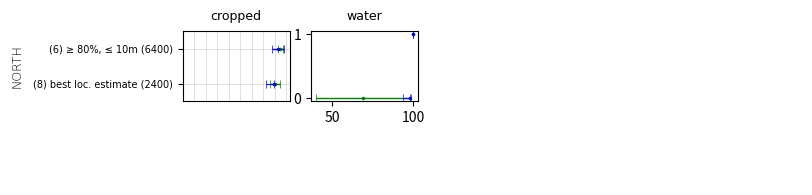

Write the Python code that produced this figure. (Note: this script raises an exception after producing the figure.)
import matplotlib.pyplot as plt

########################## NORTH COASTAL ZONE ############################################################################

fig = plt.figure(figsize=(8,2))
axis_font = {'fontname': 'Arial', 'size': '9', 'weight': 'light'}
plt.axis('off')

title_font = {'fontname':'Arial', 'size':'9', 'color':'black', 'weight':'normal',
  'verticalalignment':'bottom'}

plt.yticks([])
plt.xticks([])

###############################################################################################################

plot_cropped = fig.add_subplot(2,5,1)
plot_cropped.grid(color='lightgrey', linestyle='-', linewidth=0.5)
plt.title('cropped', title_font)

plt.errorbar(94.96, 1, xerr=2.1,
            fmt='.', elinewidth=1, markersize=3, capsize=3, capthick=0.5,  color='g') # prod 80
plt.errorbar(93.00, 1, xerr=5.03,
            fmt='.', elinewidth=1, markersize=3, capsize=3, capthick=0.5,  color='b') # user 80
plt.errorbar(90.04, 0, xerr=4.38,
            fmt='.', elinewidth=1, markersize=3, capsize=3, capthick=0.5,  color='g') # prod acc_best

plotline1, caplines1, barlinecols1 = plot_cropped.errorbar(
    89.00, 0, xerr=6.16, xuplims= 102,
    fmt='.', elinewidth=0.8, markersize=3, capsize=3, capthick=0.5, color='b')
caplines1[0].set_marker('|')
caplines1[0].set_markersize(6)

plt.margins(y=0.5)
plt.yticks([0,1], ['(8) best loc. estimate (2400)', '(6) ≥ 80%, ≤ 10m (6400)'])
plt.ylabel("NORTH", axis_font,  labelpad = 8)

plt.xticks([10, 20, 30,40,50,60,70,80, 90, 100, 103], ['10', '20', '30', '40', '50', '60', '70', '80', '90', '100', ''])

for label in (plot_cropped.get_xticklabels()):
    label.set_visible(False)
plot_cropped.xaxis.set_ticks_position('none')

for label in (plot_cropped.get_xticklabels() + plot_cropped.get_yticklabels()):
    label.set_fontname('Arial')
    label.set_fontsize(7)
###############################################################################################################

plot_water = fig.add_subplot(2, 5, 2)
plt.title('water', title_font)

plt.errorbar(100, 1, xerr=0,
            fmt='.', elinewidth=1, markersize=3, capsize=3, capthick=0.5, color='g') # prod 80
plt.errorbar(100.0, 1, xerr=0,
            fmt='.', elinewidth=1, markersize=3, capsize=3, capthick=0.5, color='b') # user80
plt.errorbar(69.21, 0, xerr=29.24,
            fmt='.', elinewidth=1, markersize=3, capsize=3, capthick=0.5, color='g') # prod accbest

plotline1, caplines1, barlinecols1 = plot_water.errorbar(
    98.00, 0, xerr=3.92, xuplims= 100,
    fmt='.', elinewidth=0.8, markersize=3, capsize=3, capthick=0.5, color='b')

caplines1[0].set_marker('|')
caplines1[0].set_markersize(6)
plot_water.grid(b = True, color='lightgray', linestyle='-', linewidth=0.5, axis='both')

plt.margins(y=0.5)
plt.yticks([0,1])
plot_water.yaxis.set_ticks_position('none')
for label in (plot_water.get_yticklabels()):
    label.set_visible(False)

plt.xticks([10, 20, 30,40,50,60,70,80, 90, 100, 103], ['10', '20', '30', '40', '50', '60', '70', '80', '90', '100', ''])

for label in (plot_water.get_xticklabels()):
    label.set_visible(False)
plot_water.xaxis.set_ticks_position('none')

###############################################################################################################
plot_urban = fig.add_subplot(2, 5, 3)
plt.title('urban', title_font)

plt.errorbar(70.05, 1, xerr=14.91,
            fmt='.', elinewidth=1, markersize=3, capsize=3, capthick=0.5, color='g') # prod acc_80'
plt.errorbar(92.00, 1, xerr=7.6,
            fmt='.', elinewidth=1, markersize=3, capsize=3, capthick=0.5, color='b') # user acc_m80

plt.errorbar(65.06, 0, xerr=11.57,
            fmt='.', elinewidth=1, markersize=3, capsize=3, capthick=0.5, color='g') # prod acc_best
plt.errorbar(92.00, 0, xerr=7.60,
            fmt='.', elinewidth=1, markersize=3, capsize=3, capthick=0.5, color='b') # user acc_best'

plot_urban.grid(color='lightgrey', linestyle='-', linewidth=0.5)

plt.margins(y=0.5)
plt.yticks([0,1])
plot_urban.yaxis.set_ticks_position('none')
for label in (plot_urban.get_yticklabels()):
    label.set_visible(False)

plt.xticks([10, 20, 30,40,50,60,70,80, 90, 100, 103], ['10', '20', '30', '40', '50', '60', '70', '80', '90', '100', ''])

for label in (plot_urban.get_xticklabels()):
    label.set_visible(False)
plot_urban.xaxis.set_ticks_position('none')


###############################################################################################################
plot_woody = fig.add_subplot(2, 5, 4)
plt.title('woody canopy', title_font)

plt.errorbar(98.5, 1, xerr=2.91,
            fmt='.', elinewidth=1, markersize=3, capsize=3, capthick=0.5, color='g') # prod acc_m80
plt.errorbar(99, 1, xerr=1.96,
            fmt='.', elinewidth=1, markersize=3, capsize=3, capthick=0.5, color='b') # user acc80'
plt.errorbar(100, 0, xerr=0,
            fmt='.', elinewidth=1, markersize=3, capsize=3, capthick=0.5, color='g') # prod acc_best
plt.errorbar(87.00, 0, xerr=6.62,
            fmt='.', elinewidth=1, markersize=3, capsize=3, capthick=0.5, color='b') # user acc_best

plot_woody.grid(color='lightgrey', linestyle='-', linewidth=0.5)

plt.margins(y=0.5)
plt.yticks([0,1])
plot_woody.yaxis.set_ticks_position('none')
for label in (plot_woody.get_yticklabels()):
    label.set_visible(False)

plt.xticks([10, 20, 30,40,50,60,70,80, 90, 100, 103], ['10', '20', '30', '40', '50', '60', '70', '80', '90', '100', ''])


for label in (plot_woody.get_xticklabels()):
    label.set_visible(False)
plot_woody.xaxis.set_ticks_position('none')

###############################################################################################################

plot_unsown = fig.add_subplot(2, 5, 5)
plt.title('unsown/spars. veg.', title_font)

plotline1, caplines1, barlinecols1 = plot_unsown.errorbar(
    100, 1, xerr=47.3, xuplims= 100,
    fmt='.', elinewidth=0.8, markersize=3, capsize=3, capthick=0.5, color='g')

caplines1[0].set_marker('|')
caplines1[0].set_markersize(6)

plt.errorbar(58., 1, xerr=13.82,
            fmt='.', elinewidth=1, markersize=3, capsize=3, capthick=0.5, color='b') # , user acc_80

plt.errorbar(76.17, 0, xerr=23.76,
            fmt='.', elinewidth=1, markersize=3, capsize=3, capthick=0.5, color='g') # , prod abest
plt.errorbar(76, 0, xerr=11.96,
            fmt='.', elinewidth=1, markersize=3, capsize=3, capthick=0.5, color='b') # , user best

plot_unsown.grid(color='lightgrey', linestyle='-', linewidth=0.5)

plt.margins(y=0.5)
plt.yticks([0,1])
plot_unsown.yaxis.set_ticks_position('none')
for label in (plot_unsown.get_yticklabels()):
    label.set_visible(False)

plt.xticks([10, 20, 30,40,50,60,70,80, 90, 100, 103], ['10', '20', '30', '40', '50', '60', '70', '80', '90', '100', ''])

for label in (plot_unsown.get_xticklabels()):
    label.set_visible(False)
plot_unsown.xaxis.set_ticks_position('none')
####################################################################
fig.subplots_adjust(left=0.26, bottom=0.01, right=0.98, wspace = 0.17)

plt.savefig("/Users/<user>/thesis_data/pyplots/north_model_UA_PA_2018.png", format="png", dpi=300)
plt.show()